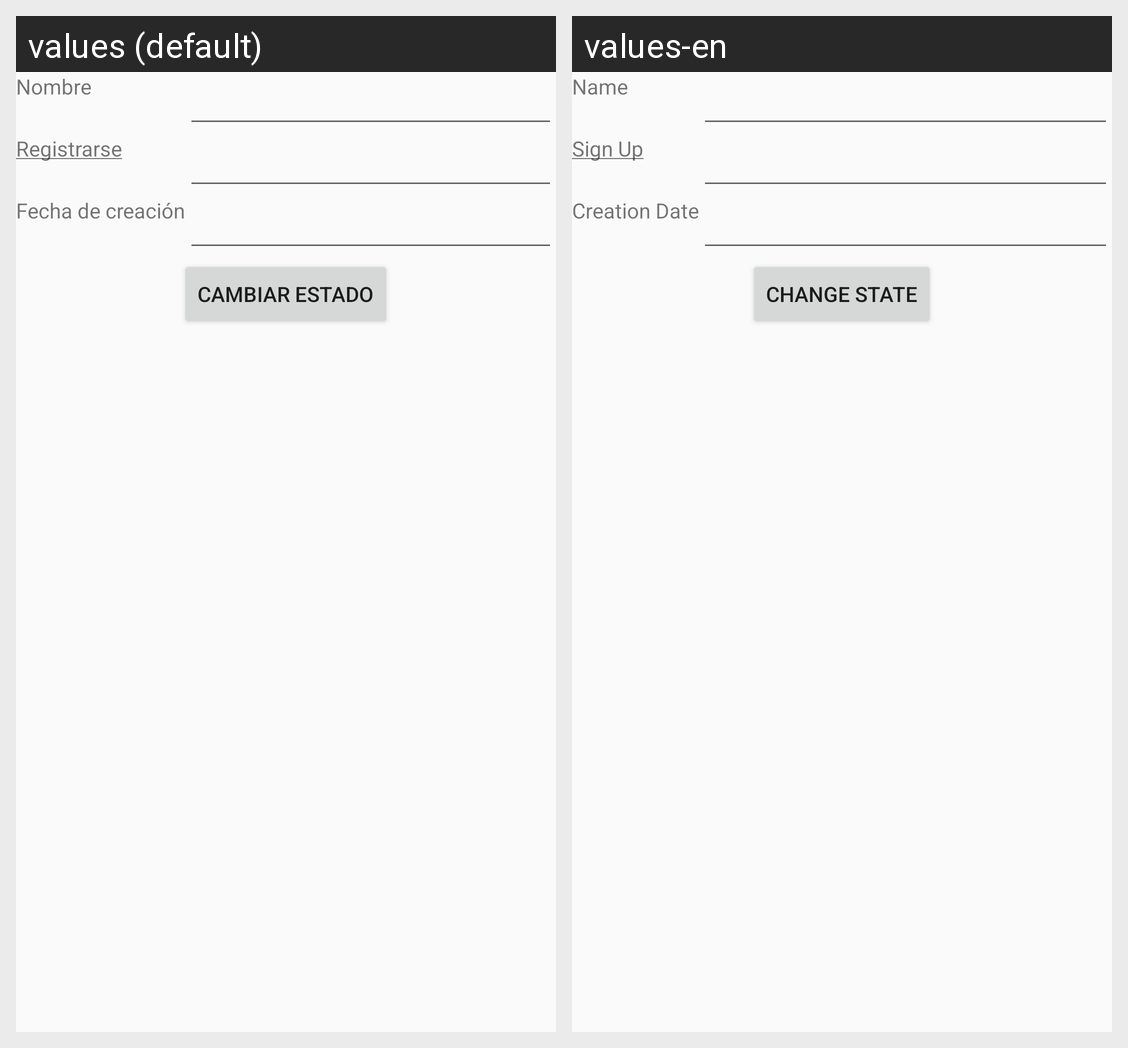

The Android screen above is rendered under two locales of the same app. Produce the string resources it draws, with the default and per-locale values.
Android screen res/layout/activity_inventory.xml rendered under 2 locales, left to right: values (default), values-en. Device: Nexus 5 (rendered at 1080×1920; each locale shown at half size, 540×960, under a caption strip naming it); theme AppTheme.
Strings drawn on this screen, with the default value and each locale's value (text and hints the layout hard-codes, and strings that could not be matched under every locale, appear in the picture but are not listed):

tvName
  values: Nombre
  values-en: Name

tvSignUp
  values: Registrarse
  values-en: Sign Up

tvCreationDate
  values: Fecha de creación
  values-en: Creation Date

btnChange
  values: Cambiar Estado
  values-en: Change State
